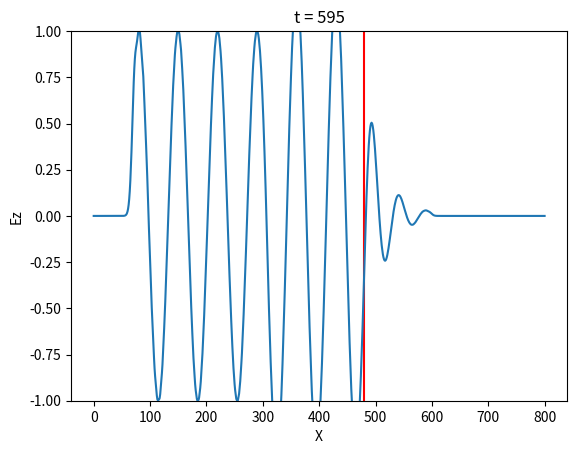

Here is the Python script that generated this plot:
# -*- coding: utf-8 -*-
"""
Created on Wed Aug 22 01:06:30 2018

@author: Dionisio
TMz Basico Gaussian pulse
dieletric medium
before: explain why 0.5
"""
#import numpy as np
from matplotlib import pyplot as plt
from math import exp,sin,pi
#import create_gif
ez = []
hy = []
eps = []
sig = []##############
nx = 801
nt = 600
t0 = 40
wid = 12
fs = 700e6
lamb = 3e8/fs 
dx= lamb/70
dt = dx/(2*3e8) ###########
isrc = int((nx)/2)
medium = isrc+80
vet_x = list(range(0,nx))
epsr = 2 
sigma = 0.04###############
epsilon = 8.85419e-12 ##############
es  = (dt*sigma)/(2*epsr*epsilon)#############
def savequad(quad,vet_x,campo,n, medium):
    namequad = "quad" +  str(quad)
    plt.clf()
    plt.xlabel("X")
    plt.ylabel("Ez")
    time = "t = " + str(n)
    plt.title(time)
    plt.ylim(-1,1)
    plt.axvline(medium, color='r')
    plt.plot(vet_x,campo)# mandar listas para definir os eixos
    # define axis limits
    plt.savefig(namequad)
    
for i in range(0,nx):
    ez.append(0)
    hy.append(0)
    eps.append(0)
    sig.append(0)################
    
for i in range(0,nx):
    eps[i] = 0.5
    sig[i] = 1.0
    if i >= medium:
        eps[i] = 0.5/(epsr*(1+es))########
        sig[i] = (1-es)/(1+es)##########

for n in range(0,nt):
    for i in range(1,nx):
        ez[i] = sig[i]*ez[i] + eps[i]*(hy[i-1]-hy[i])######### 
    ez[0] = 0     #PEC
    ez[nx-1] = 0  #PEC
   # pulse1 = exp(-0.5*((t0-n)/wid)**2)
    #ez[isrc] = pulse #hard source
    pulse1 = sin(2*pi*fs*dt*n)
 #   ez[isrc+80] += pulse1 #soft source
    ez[isrc-40] += pulse1 #soft source
        
    if float(n)%5 == 0: 
        savequad(n,vet_x,ez,n,medium)
        print (n,ez[isrc+20])
    for i in range(0,nx-1):
        hy[i] =  hy[i] + 0.5*(ez[i] - ez[i+1])
#create_gif()